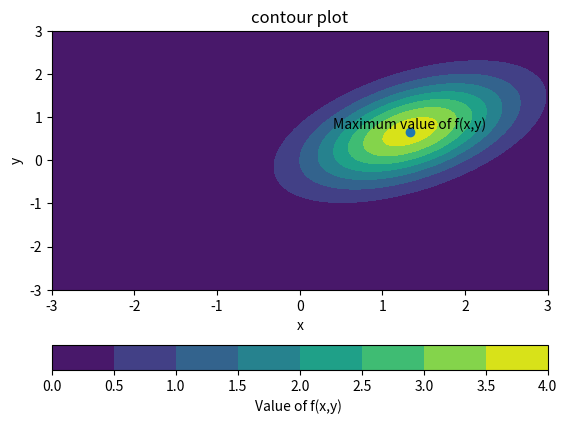

Python code for this plot:
import sympy as sp
import sympy
import numpy as np
import matplotlib.pyplot as plt

#Question 7 A
# Define symbolic variables
x, y = sympy.symbols('x y')
fxy = sp.exp(-x**2+2*x-y**2+x*y)
#find the derivative
fxy_diffx = sp.diff(fxy, x)
fxy_diffy = sp.diff(fxy, y)
local_max = sp.solve([fxy_diffx, fxy_diffy], [x,y], dict=True)

print("The local maximums are : ", local_max)


#Question 7 B
fxy_num = sp.lambdify((x, y) , fxy) # numeric equation in numpy

x_val = np.linspace(-3,3,300)
y_val= np.linspace(-3,3,300)
x_mesh, y_mesh = np.meshgrid(x_val,y_val)

f_mesh = fxy_num(x_mesh, y_mesh)

quadcontset = plt.contourf(x_mesh, y_mesh,f_mesh)
plt.colorbar(label="Value of f(x,y) ", orientation="horizontal")
x_maxval = local_max[0][x]
y_maxval = local_max[0][y]

plt.scatter(x_maxval, y_maxval)
plt.text(x_maxval, y_maxval, "Maximum value of f(x,y)", va="bottom", ha="center")

plt.xlabel("x")
plt.ylabel("y")
plt.title("contour plot")

plt.show()
